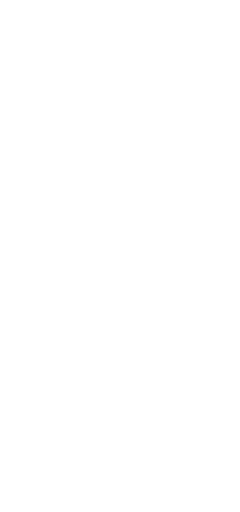
t = 0.00 s
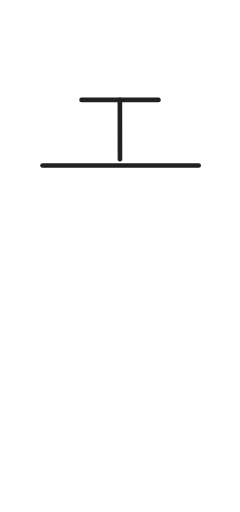
t = 0.80 s
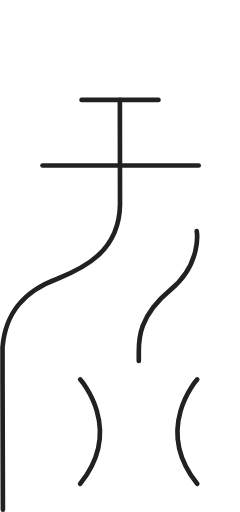
t = 1.63 s
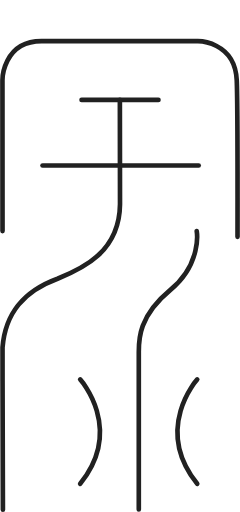
t = 2.46 s
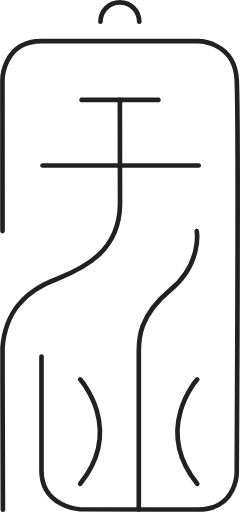
t = 3.20 s
t = 4.10 s: frame unchanged from t = 3.20 s, image omitted

The animated SVG that drew these frames (rendered in a browser with its animation timeline set to each time). Animation: 10 CSS @keyframes rules; one cycle of 4.80 s, repeats indefinitely.

<svg id="IDç¨" xmlns="http://www.w3.org/2000/svg" viewBox="0 0 257.742 550.397" style=""><defs><style>.cls-1{fill:none;stroke:#212121;stroke-linecap:round;stroke-linejoin:round;stroke-width:5px;}</style></defs><path class="cls-1 HEPSfsuC_0" d="M87.537,107.404L170.219,107.404"></path><path class="cls-1 HEPSfsuC_1" d="M45.6,177.912L213.447,177.912"></path><path class="cls-1 HEPSfsuC_2" d="M927.9,3.1l.15,112.076c-.565,51.333-40.34,69.271-67.18,80.186-35.743,13.135-56.053,36.02-59.11,73.794,0,78.69.41,174.436.41,174.436" transform="translate(-799.169 104.303)"></path><path class="cls-1 HEPSfsuC_3" d="M885.225,303.539s47.684,52.55,0,112.262" transform="translate(-799.169 104.303)"></path><path class="cls-1 HEPSfsuC_4" d="M1011.063,303.539s-47.684,52.55,0,112.262" transform="translate(-799.169 104.303)"></path><path class="cls-1 HEPSfsuC_5" d="M1010.514,144.117s5.683,35.136-28.272,63.215-34,53.057-34,66.407V443.453" transform="translate(-799.169 104.303)"></path><path class="cls-1 HEPSfsuC_6" d="M801.757,144.117l-.088-162.249s.354-41.976,42.05-41.955,167.847,0,167.847,0,39.973-.133,41.961,41.962,0,419.616,0,419.616,1.512,41.962-41.961,41.962-126.853-.35-126.853-.35-41.071-2.57-41.071-41.612V279.014" transform="translate(-799.169 104.303)"></path><path class="cls-1 HEPSfsuC_7" d="M907.038-80.945A20.858,20.858,0,0,1,927.9-101.8a20.858,20.858,0,0,1,20.858,20.858" transform="translate(-799.169 104.303)"></path><style data-made-with="vivus-instant">.HEPSfsuC_0{stroke-dasharray:83 85;stroke-dashoffset:84;animation:HEPSfsuC_draw_0 4800ms ease-in-out 0ms infinite,HEPSfsuC_fade 4800ms linear 0ms infinite;}.HEPSfsuC_1{stroke-dasharray:168 170;stroke-dashoffset:169;animation:HEPSfsuC_draw_1 4800ms ease-in-out 0ms infinite,HEPSfsuC_fade 4800ms linear 0ms infinite;}.HEPSfsuC_2{stroke-dasharray:500 502;stroke-dashoffset:501;animation:HEPSfsuC_draw_2 4800ms ease-in-out 0ms infinite,HEPSfsuC_fade 4800ms linear 0ms infinite;}.HEPSfsuC_3{stroke-dasharray:123 125;stroke-dashoffset:124;animation:HEPSfsuC_draw_3 4800ms ease-in-out 0ms infinite,HEPSfsuC_fade 4800ms linear 0ms infinite;}.HEPSfsuC_4{stroke-dasharray:123 125;stroke-dashoffset:124;animation:HEPSfsuC_draw_4 4800ms ease-in-out 0ms infinite,HEPSfsuC_fade 4800ms linear 0ms infinite;}.HEPSfsuC_5{stroke-dasharray:320 322;stroke-dashoffset:321;animation:HEPSfsuC_draw_5 4800ms ease-in-out 0ms infinite,HEPSfsuC_fade 4800ms linear 0ms infinite;}.HEPSfsuC_6{stroke-dasharray:1264 1266;stroke-dashoffset:1265;animation:HEPSfsuC_draw_6 4800ms ease-in-out 0ms infinite,HEPSfsuC_fade 4800ms linear 0ms infinite;}.HEPSfsuC_7{stroke-dasharray:66 68;stroke-dashoffset:67;animation:HEPSfsuC_draw_7 4800ms ease-in-out 0ms infinite,HEPSfsuC_fade 4800ms linear 0ms infinite;}@keyframes HEPSfsuC_draw{100%{stroke-dashoffset:0;}}@keyframes HEPSfsuC_fade{0%{stroke-opacity:1;}91.66666666666667%{stroke-opacity:1;}100%{stroke-opacity:0;}}@keyframes HEPSfsuC_draw_0{8.333333333333332%{stroke-dashoffset: 84}10.178907721280602%{ stroke-dashoffset: 0;}100%{ stroke-dashoffset: 0;}}@keyframes HEPSfsuC_draw_1{10.178907721280602%{stroke-dashoffset: 169}13.892027620841182%{ stroke-dashoffset: 0;}100%{ stroke-dashoffset: 0;}}@keyframes HEPSfsuC_draw_2{13.892027620841182%{stroke-dashoffset: 501}24.89956057752668%{ stroke-dashoffset: 0;}100%{ stroke-dashoffset: 0;}}@keyframes HEPSfsuC_draw_3{24.89956057752668%{stroke-dashoffset: 124}27.623979912115505%{ stroke-dashoffset: 0;}100%{ stroke-dashoffset: 0;}}@keyframes HEPSfsuC_draw_4{27.623979912115505%{stroke-dashoffset: 124}30.348399246704332%{ stroke-dashoffset: 0;}100%{ stroke-dashoffset: 0;}}@keyframes HEPSfsuC_draw_5{30.348399246704332%{stroke-dashoffset: 321}37.40112994350282%{ stroke-dashoffset: 0;}100%{ stroke-dashoffset: 0;}}@keyframes HEPSfsuC_draw_6{37.40112994350282%{stroke-dashoffset: 1265}65.19460138104208%{ stroke-dashoffset: 0;}100%{ stroke-dashoffset: 0;}}@keyframes HEPSfsuC_draw_7{65.19460138104206%{stroke-dashoffset: 67}66.66666666666666%{ stroke-dashoffset: 0;}100%{ stroke-dashoffset: 0;}}</style></svg>